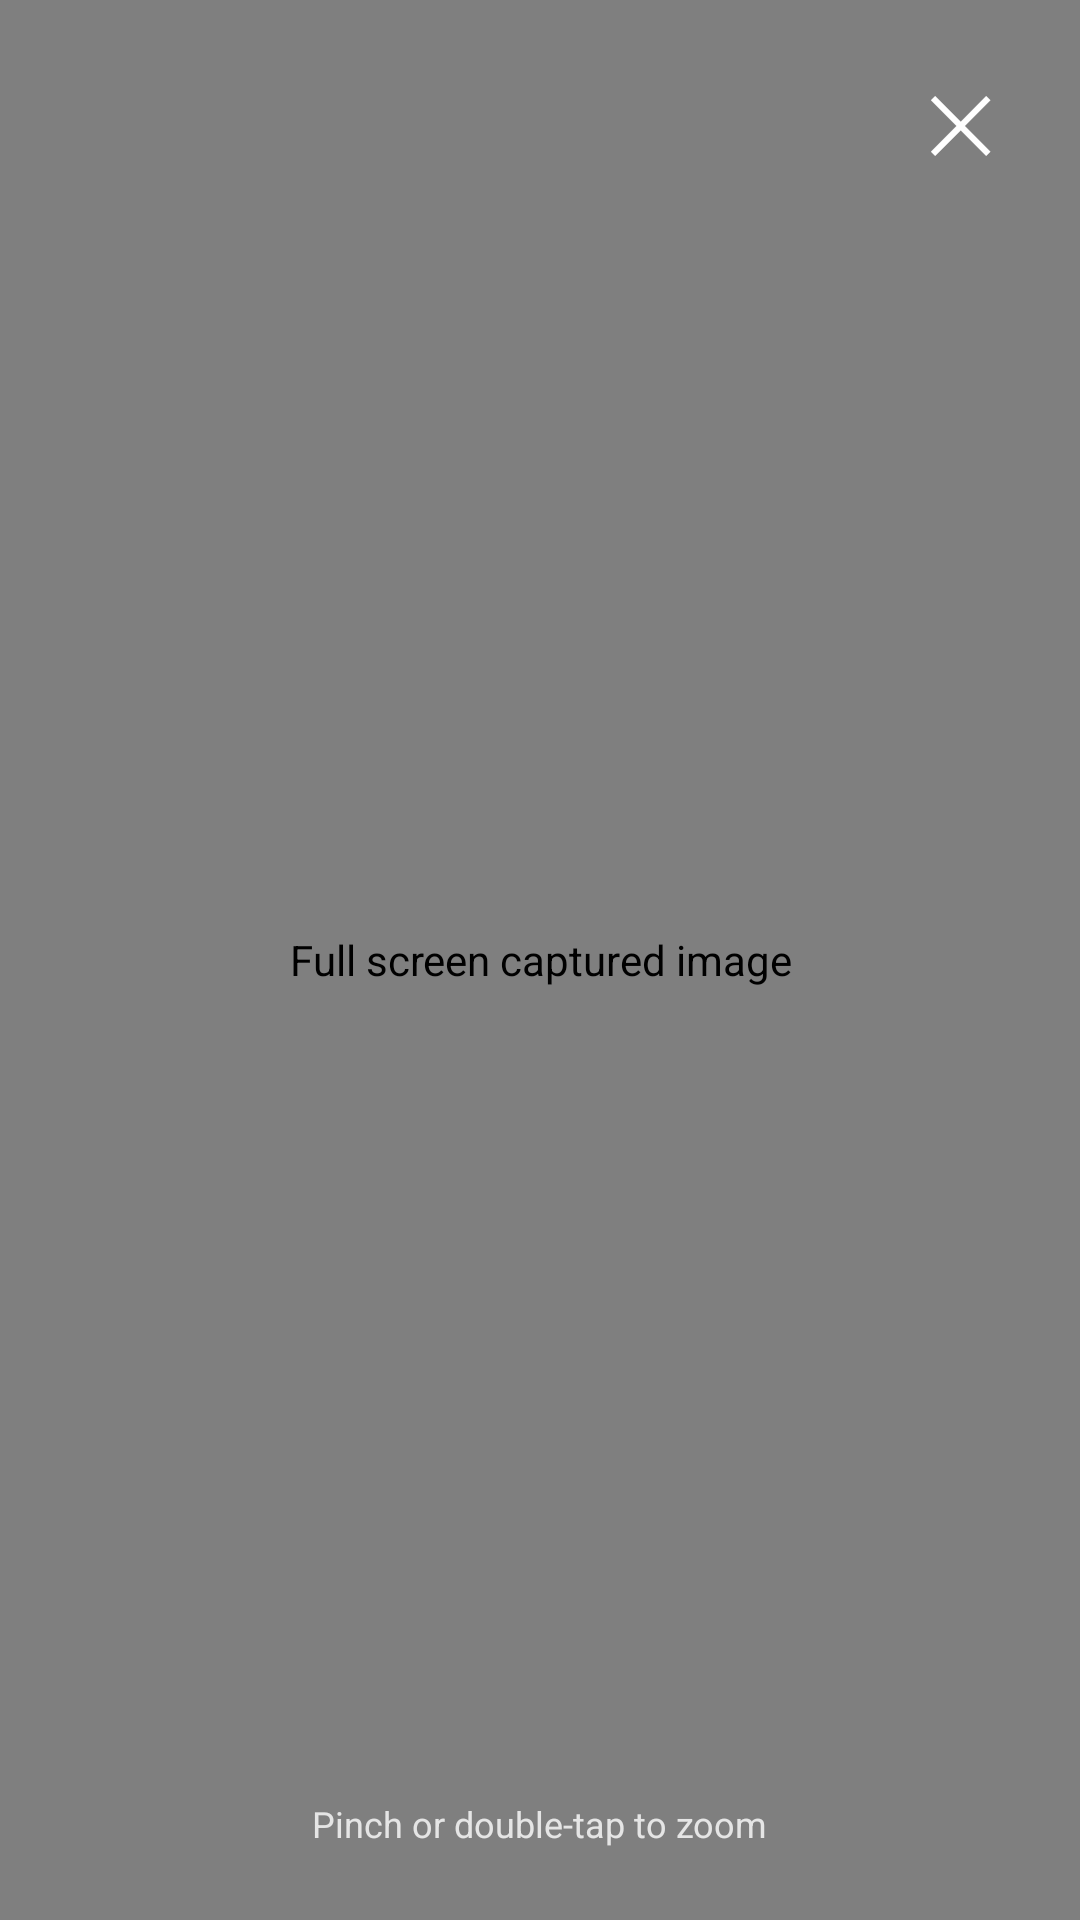

Layout XML and referenced resources for this Android screen:
<!-- AndroidManifest.xml: application theme Theme.HAZORA -->
<!-- res/layout/dialog_image_fullscreen.xml -->
<?xml version="1.0" encoding="utf-8"?>
<FrameLayout xmlns:android="http://schemas.android.com/apk/res/android"
    android:layout_width="match_parent"
    android:layout_height="match_parent"
    android:background="#F2000000">

    <com.hazora.app.ui.hazardscan.ZoomableImageView
        android:id="@+id/iv_fullscreen"
        android:layout_width="match_parent"
        android:layout_height="match_parent"
        android:contentDescription="Full screen captured image" />

    <TextView
        android:id="@+id/btn_close_fullscreen"
        android:layout_width="48dp"
        android:layout_height="48dp"
        android:layout_gravity="top|end"
        android:layout_margin="16dp"
        android:background="?attr/selectableItemBackgroundBorderless"
        android:gravity="center"
        android:text="✕"
        android:textColor="@android:color/white"
        android:textSize="26sp" />

    <TextView
        android:layout_width="wrap_content"
        android:layout_height="wrap_content"
        android:layout_gravity="bottom|center_horizontal"
        android:layout_marginBottom="24dp"
        android:text="Pinch or double-tap to zoom"
        android:textColor="#CCFFFFFF"
        android:textSize="12sp" />

</FrameLayout>
<!-- resources referenced by this layout -->
<resources>
  <style name="Theme.HAZORA" parent="Base.Theme.HAZORA" />
  <style name="Base.Theme.HAZORA" parent="Theme.Material3.DayNight.NoActionBar">
          <item name="colorPrimary">@color/primary_blue</item>
          <item name="colorOnPrimary">@color/white</item>
          <item name="colorPrimaryContainer">@color/primary_blue_light</item>
          <item name="colorOnPrimaryContainer">@color/background_navy</item>
          <item name="colorSecondary">@color/accent_orange</item>
          <item name="colorOnSecondary">@color/background_navy</item>
          <item name="colorSurface">@color/card_gray</item>
          <item name="colorOnSurface">@color/text_primary</item>
          <item name="android:windowBackground">@color/background_navy</item>
          <item name="android:navigationBarColor">@color/background_navy</item>
          <item name="android:statusBarColor">@color/background_navy</item>
          <item name="android:windowLightStatusBar">false</item>
      </style>
  <color name="primary_blue">#1769AA</color>
  <color name="white">#FFFFFFFF</color>
  <color name="primary_blue_light">#65A8DC</color>
  <color name="background_navy">#071A2C</color>
  <color name="accent_orange">#F7941D</color>
  <color name="card_gray">#173047</color>
  <color name="text_primary">#FFFFFFFF</color>
</resources>
